Labelled photos from "GAN-Autoencoder", an image-classification folder in vandanamonappa07/GAN-Autoencoder. The possible labels are: non-tumor, non-viable tumor, tumor, viable, viable non-viable.

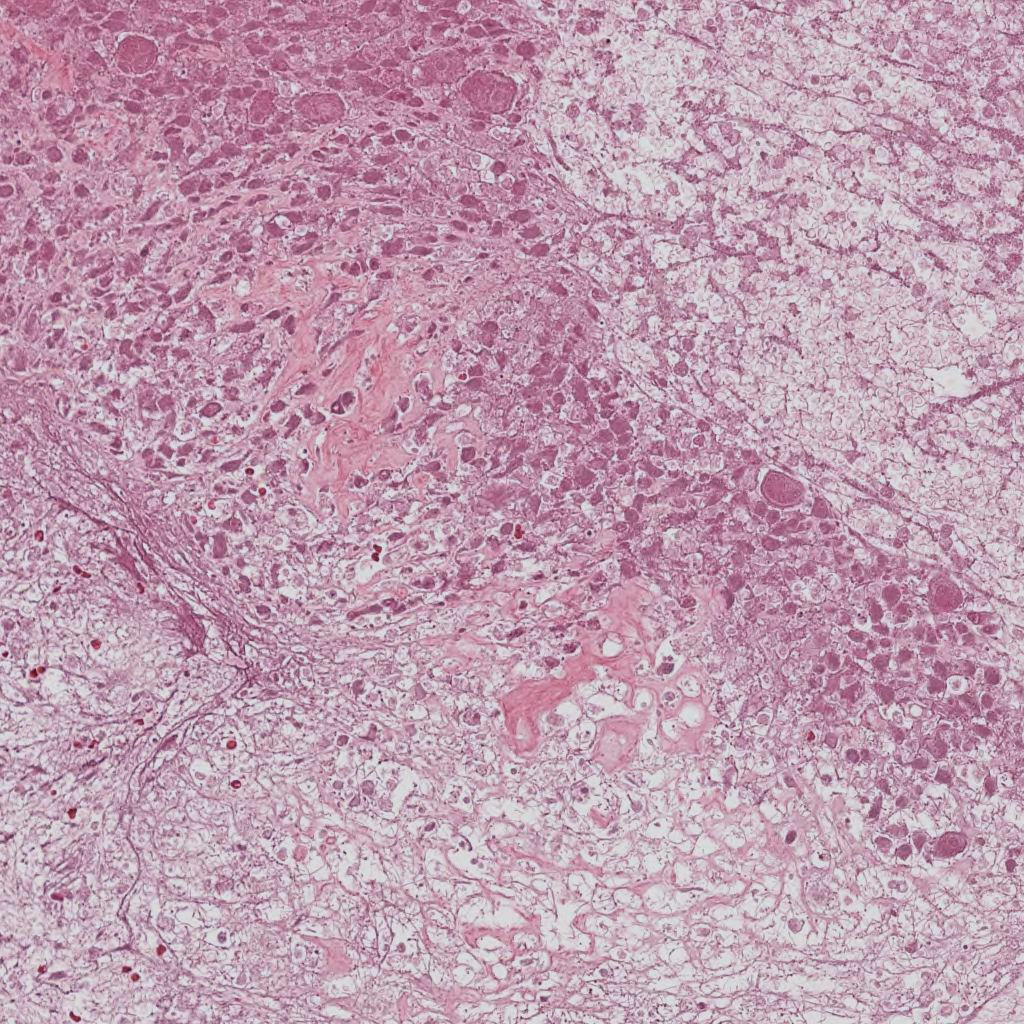
Label: non-viable tumor

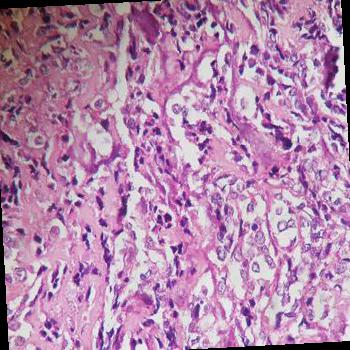
Label: tumor

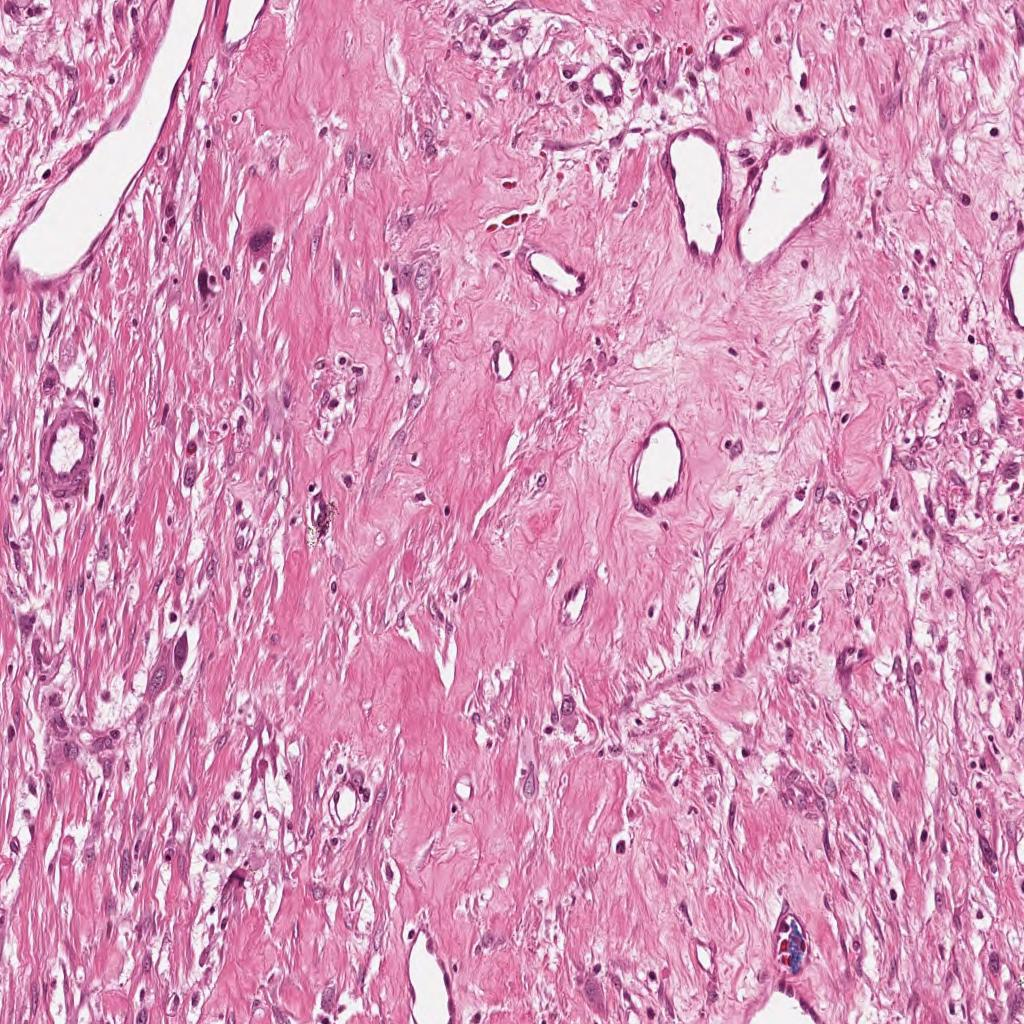
Label: non-viable tumor

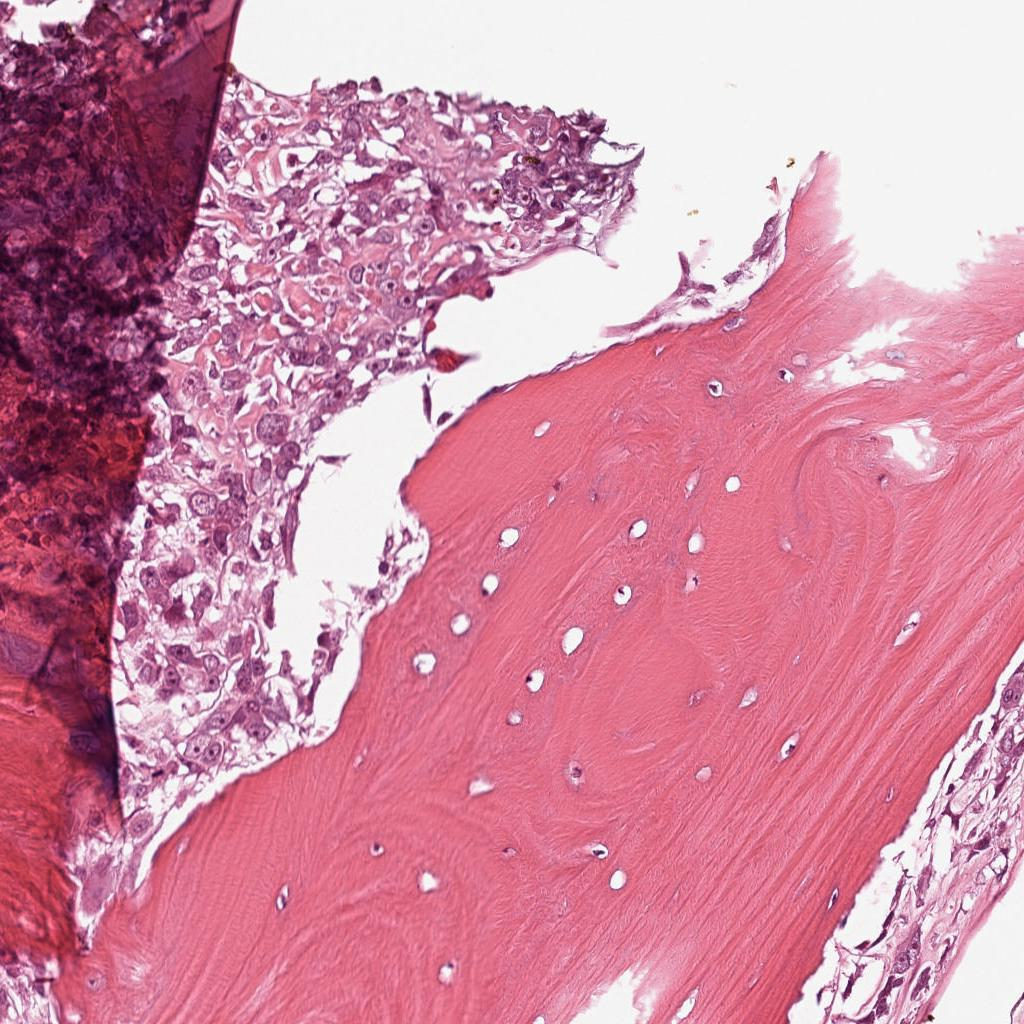
Label: viable

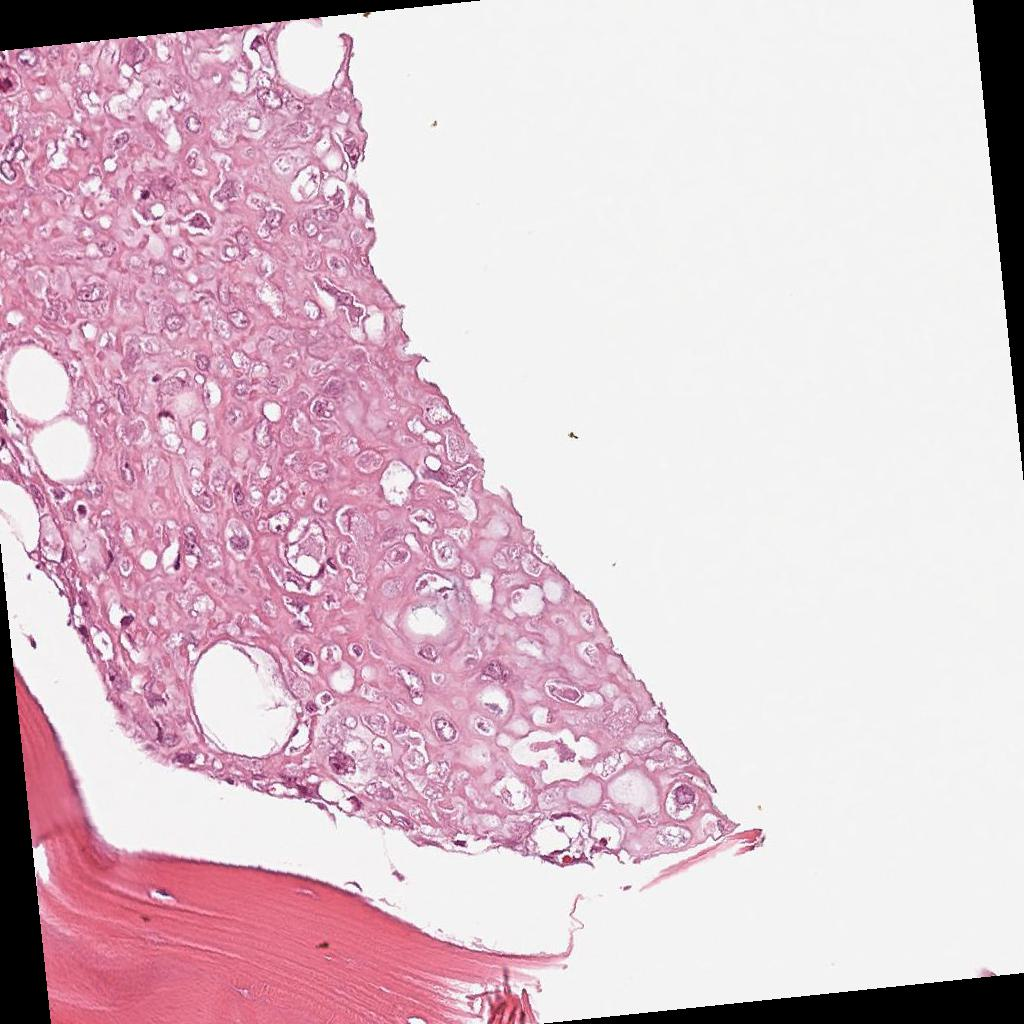
Label: viable

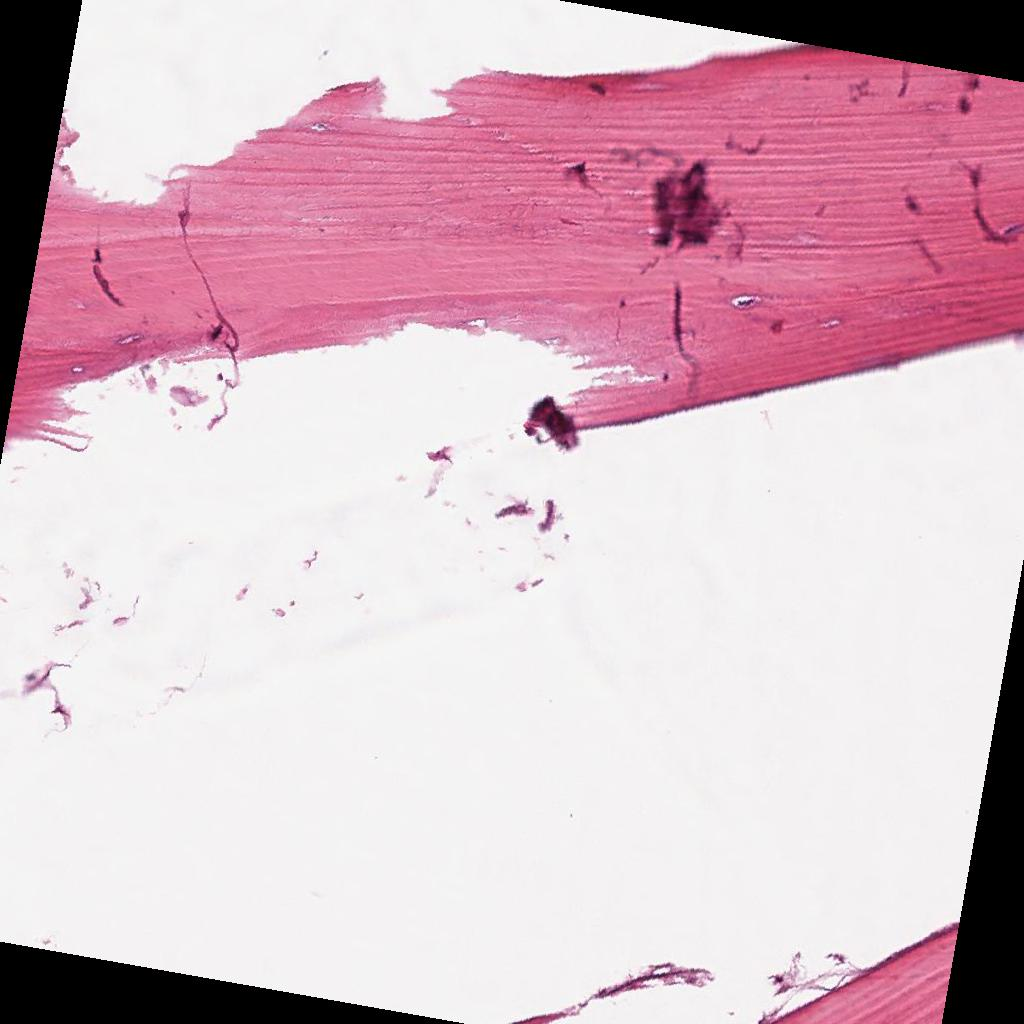
Label: non-tumor
